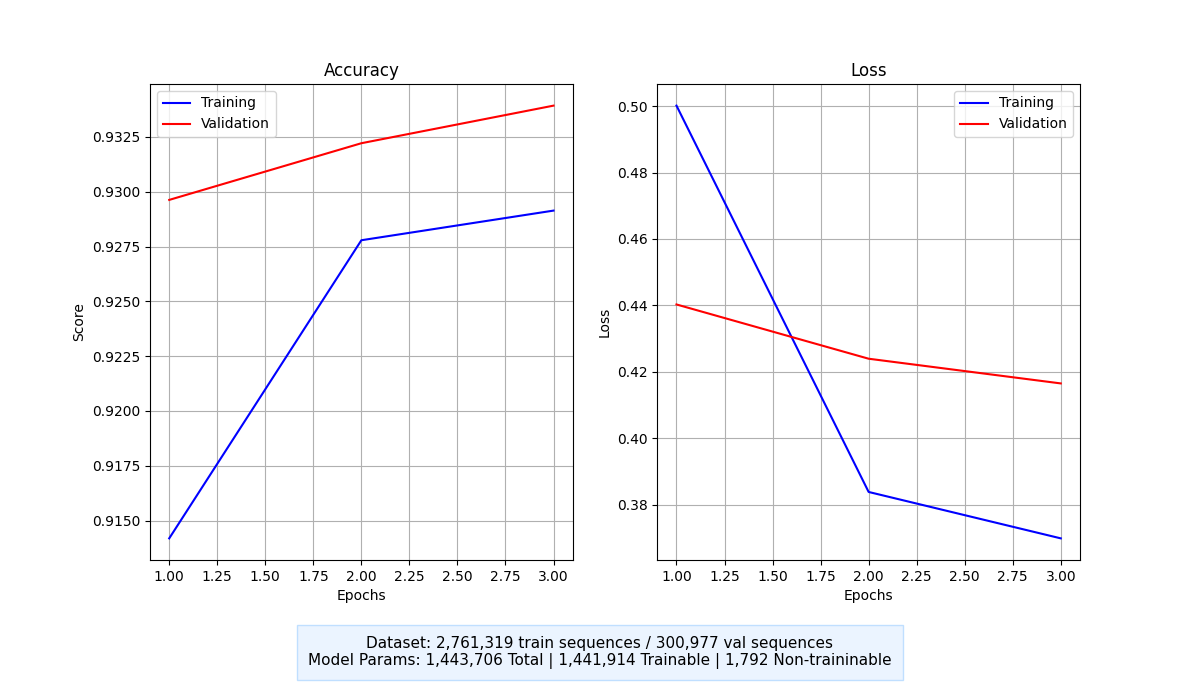

The table this chart was drawn from, first rows:
Timestamp, Dataset Size (Train), Dataset Size (Val), Params Count, RNN_SIZE, NUM_LAYERS, BATCH_SIZE, Best Val Loss, Train Loss @ Best, Best Val Acc, Train Acc @ Best, Best Epoch
2026-01-28 14:56:52, 71153, 7606, 1226967, 128, 3, 128, 0.5437, 0.299, 0.9045, 0.938, 5
2026-01-28 15:03:43, 71153, 7606, 370391, 64, 3, 128, 0.519, 0.3953, 0.9168, 0.927, 5
2026-01-28 15:07:16, 71153, 7606, 135639, 32, 3, 128, 0.7325, 0.6331, 0.8658, 0.8946, 5
2026-01-28 15:12:06, 71153, 7606, 66647, 16, 3, 128, 1.213, 1.078, 0.791, 0.7886, 5
2026-01-28 15:21:09, 71153, 7606, 370391, 64, 3, 256, 0.5495, 0.4452, 0.9085, 0.9241, 5
2026-01-28 15:32:46, 71153, 7606, 370391, 64, 3, 32, 0.4907, 0.393, 0.9231, 0.9256, 5
2026-01-28 15:40:01, 71153, 7606, 370391, 64, 3, 64, 0.5429, 0.4286, 0.9114, 0.9229, 4
2026-01-29 00:22:38, 2761319, 300977, 515258, 64, 3, 32, 0.3975, 0.3791, 0.9345, 0.9286, 6
2026-01-30 11:13:28, 2761319, 300977, 1443706, 128, 3, 32, 0.4038, 0.3779, 0.9325, 0.9265, 3
2026-01-30 20:23:49, 2761319, 300977, 1443706, 128, 3, 32, 0.4165, 0.3699, 0.9339, 0.9291, 3
